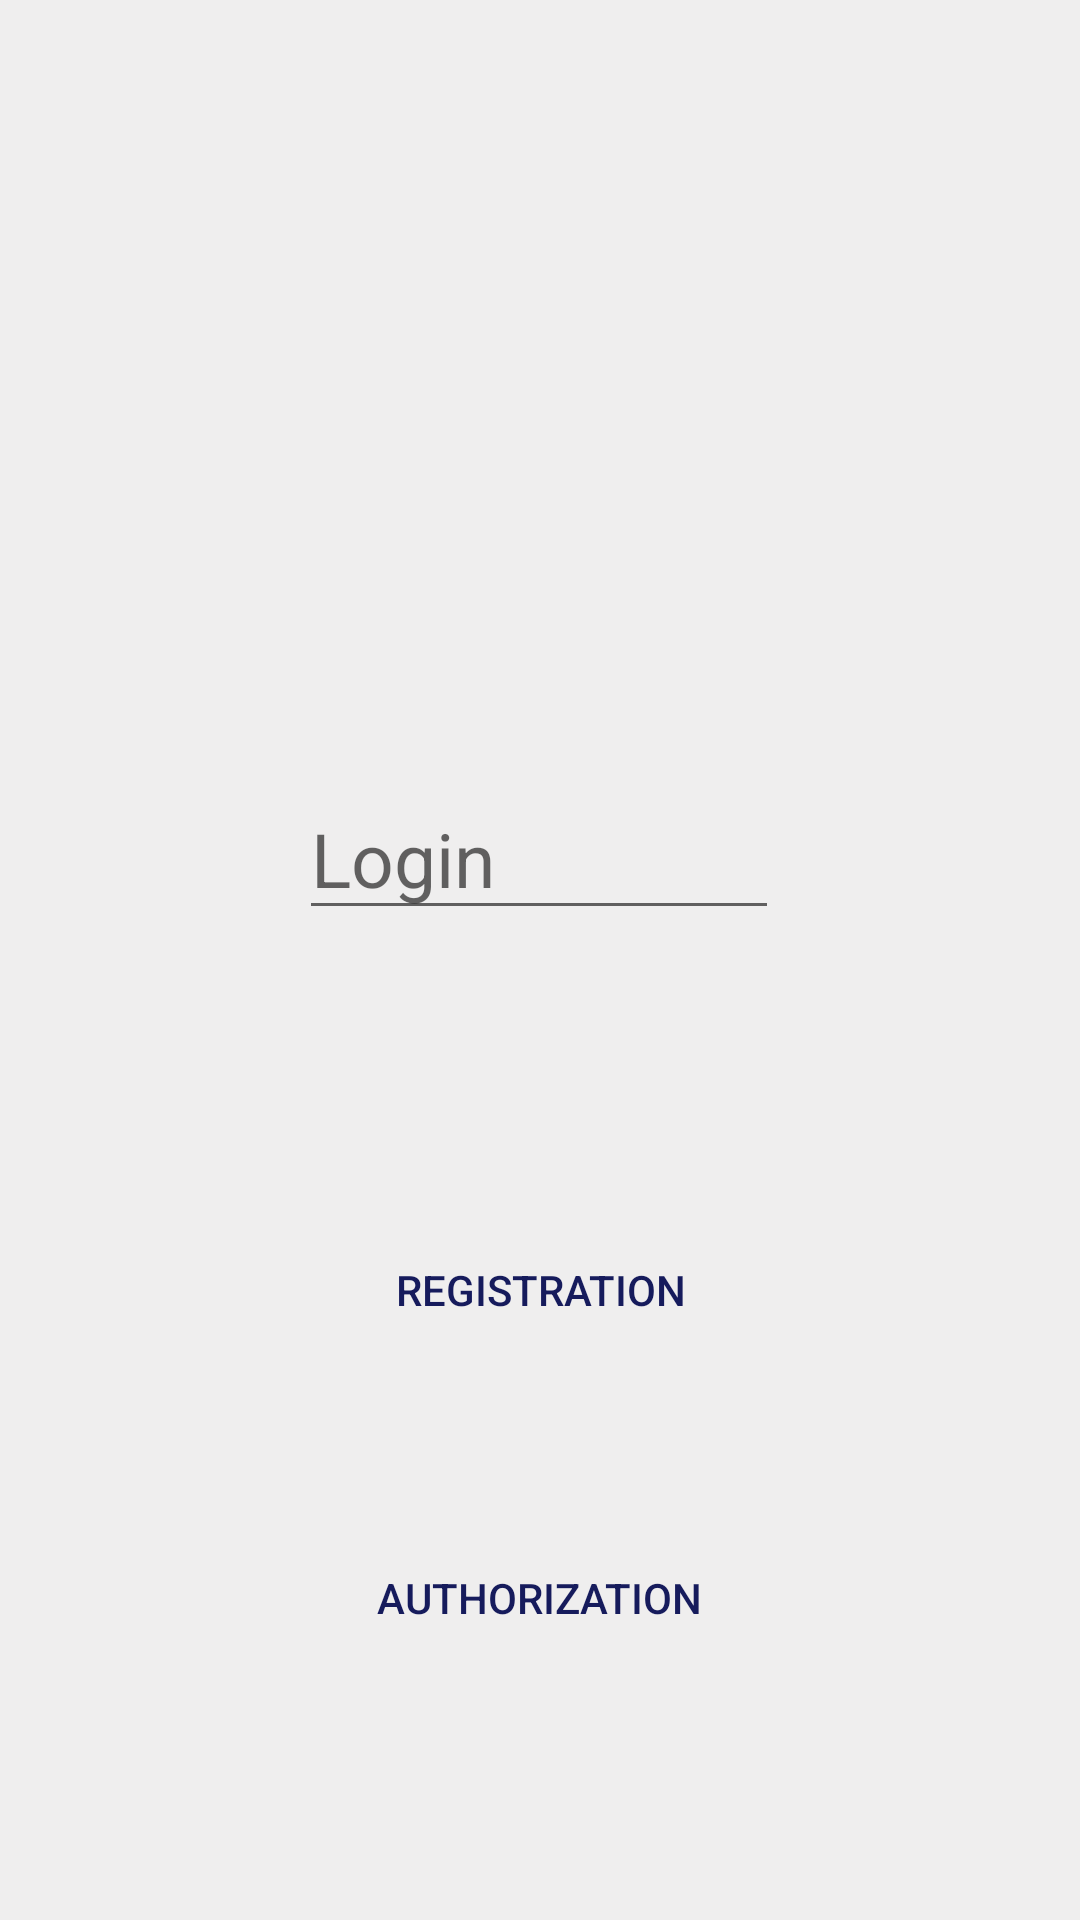

Reconstruct the res/layout file that produces this screen, plus the resources it refers to.
<!-- AndroidManifest.xml: application theme Theme.FaceRecognition -->
<!-- res/layout/activity_main.xml -->
<?xml version="1.0" encoding="utf-8"?>
<androidx.constraintlayout.widget.ConstraintLayout xmlns:android="http://schemas.android.com/apk/res/android"
    xmlns:app="http://schemas.android.com/apk/res-auto"
    xmlns:tools="http://schemas.android.com/tools"
    android:layout_width="match_parent"
    android:layout_height="match_parent"
    tools:context=".MainActivity">


    <androidx.appcompat.widget.AppCompatButton
        android:id="@+id/authorization_button"
        style="@style/ButtonMain"
        android:layout_width="160dp"
        android:layout_height="80dp"
        android:layout_marginBottom="60dp"
        android:elevation="2dp"

        android:paddingBottom="15dp"

        android:text="@string/authorization"
        android:textColor="@color/dark_blue"
        app:layout_constraintBottom_toBottomOf="parent"
        app:layout_constraintEnd_toEndOf="parent"
        app:layout_constraintHorizontal_bias="0.498"
        app:layout_constraintStart_toStartOf="parent" />

    <androidx.appcompat.widget.AppCompatButton
        android:id="@+id/registration_button"
        style="@style/ButtonMain"
        android:layout_width="160dp"
        android:layout_height="80dp"
        android:layout_marginBottom="30dp"
        android:elevation="2dp"
        android:text="@string/registration"
        android:textColor="@color/dark_blue"
        app:layout_constraintBottom_toTopOf="@+id/authorization_button"
        app:layout_constraintEnd_toEndOf="parent"
        app:layout_constraintHorizontal_bias="0.501"
        app:layout_constraintStart_toStartOf="parent" />

    <EditText
        android:id="@+id/login_edit_text"
        android:layout_width="160dp"
        android:layout_height="50dp"
        android:layout_marginBottom="80dp"
        android:hint="@string/login"
        android:textSize="25dp"
        app:layout_constraintBottom_toTopOf="@+id/registration_button"
        app:layout_constraintEnd_toEndOf="parent"
        app:layout_constraintHorizontal_bias="0.498"
        app:layout_constraintStart_toStartOf="parent" />

    <androidx.constraintlayout.widget.Guideline
        android:id="@+id/vertical_centerline"
        android:layout_width="wrap_content"
        android:layout_height="wrap_content"
        android:orientation="vertical"
        app:layout_constraintGuide_percent=".50" />


</androidx.constraintlayout.widget.ConstraintLayout>
<!-- resources referenced by this layout -->
<resources>
  <color name="dark_blue">#161B5C</color>
  <string name="authorization">Authorization</string>
  <string name="login">Login</string>
  <string name="registration">Registration</string>
  <style name="ButtonMain">
          <item name="android:background">@drawable/button_main</item>
      </style>
  <style name="Theme.FaceRecognition" parent="Theme.AppCompat.Light.NoActionBar">
          
          <item name="colorPrimary">@color/main_background</item>
          <item name="colorPrimaryVariant">@color/dark_blue</item>
          <item name="colorOnPrimary">@color/main_background</item>
          
          <item name="colorSecondary">@color/dark_shadow</item>
          <item name="colorSecondaryVariant">@color/dark_shadow</item>
          <item name="colorOnSecondary">@color/dark_shadow</item>
          
          <item name="android:statusBarColor" tools:targetApi="l">?attr/colorPrimaryVariant</item>
          
          <item name="android:background">@color/main_background</item>
      </style>
  <color name="main_background">#efeeee</color>
  <color name="dark_shadow">#D1CDC7</color>
</resources>
